Run: headless pygame with SDL's dummy video driver; simulated clock (each Clock.tick advances the game by its frame time, no real sleeping); random seed 0; keys injected as events and as key.get_pressed() state; no mouse input.
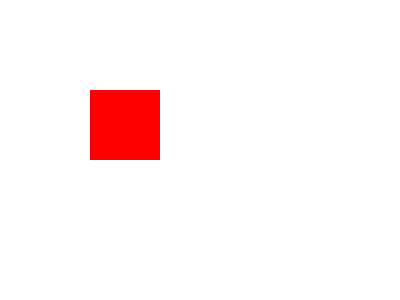
Frame 1 of 4 · flips 1–60 · no input
Frame 2 of 4 · flips 61–180 · tapped SPACE, RETURN · held RIGHT (→), D · screen unchanged from frame 1, image omitted
Frame 3 of 4 · flips 181–300 · held DOWN (↓), S · screen unchanged from frame 2, image omitted
Frame 4 of 4 · flips 301–420 · held LEFT (←), A, UP (↑), W · screen unchanged from frame 3, image omitted

The pygame program that drew these frames:

import pygame
import math

# Initialisez Pygame
pygame.init()
clock= pygame.time.Clock()

# Définissez la taille de la fenêtre
screen = pygame.display.set_mode((400, 300))

# Créez un objet Rect
rect = pygame.Rect(100, 100, 50, 50)

# Boucle de jeu
running = True
while running:
    clock.tick(5)
    for event in pygame.event.get():
        if event.type == pygame.QUIT:
            running = False

    # Créez une image temporaire pour le Rect
    rect_image = pygame.Surface((rect.width, rect.height))
    rect_image.fill((255, 0, 0))

    # Effectuez la rotation
    rotated_image = pygame.transform.rotate(rect_image, 45)

    # Calculez la position de l'image tournée
    rot_rect = rotated_image.get_rect()
    rot_rect.center = rect.center

    # Effacez la fenêtre
    screen.fill((255, 255, 255))

    # Dessinez l'image tournée sur la surface de jeu
    screen.blit(rotated_image, rot_rect)

    # Actualisez l'affichage
    pygame.display.update()

# Quittez Pygame
pygame.quit()
